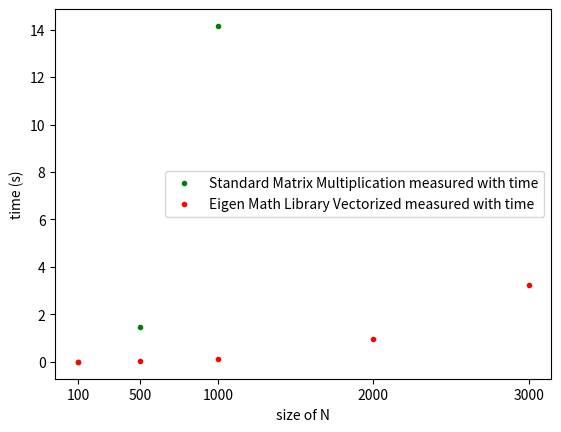

This chart was generated by the following Python code:
# -*- coding: utf-8 -*-
"""
Spyder Editor

This is a temporary script file.
"""

import matplotlib.pyplot as plt
import numpy as np

x_eig_time_100 = [0.002, 0.002, 0.002, 0.002, 0.002, 0.002, 0.002, 0.002, 0.002, 0.002]
x_eig_time_500 = [0.023, 0.021, 0.021, 0.021, 0.021, 0.021, 0.021, 0.021, 0.021, 0.021]
x_eig_time_1000 = [0.130, 0.131, 0.130, 0.130, 0.130, 0.130, 0.130, 0.130, 0.130, 0.130]
x_eig_time_2000 = [0.973, 0.974, 0.975, 0.975, 0.974, 0.979, 0.976, 0.976, 0.974, 0.973]
x_eig_time_3000 = [3.246, 3.237, 3.236, 3.237, 3.233, 3.238, 3.233, 3.243, 3.231, 3.235]

x_std_time_100 = [0.016, 0.013, 0.013, 0.013, 0.012, 0.013, 0.012, 0.012, 0.012, 0.012]
x_std_time_500 = [1.478, 1.470, 1.476, 1.469, 1.475, 1.468, 1.476, 1.468, 1.468, 1.476]
x_std_time_1000 = [13.825, 13.726, 13.927, 14.158, 14.488, 14.250, 14.199, 14.448, 14.299, 14.200]
x_std_time_2000 = []
x_std_time_3000 = []

x_eig_clock_100 = [0.0004, 0.0003, 0.0003, 0.0003, 0.0003, 0.0004, 0.0003, 0.0004, 0.0003, 0.0004]
x_eig_clock_500 = [0.0201, 0.0200, 0.0196, 0.0197, 0.0199, 0.0198, 0.0200, 0.0201, 0.0198, 0.199]
x_eig_clock_1000 = [0.1297, 0.1283, 0.1294, 0.1294, 0.1285, 0.1282, 0.1292, 0.1314, 0.1288, 0.1287]
x_eig_clock_2000 = [0.9728, 0.9724, 0.9738, 0.9743, 0.9733, 0.9746, 0.9787, 0.9726, 0.9738, 0.9737]
x_eig_clock_3000 = [3.2372, 3.2426, 3.2352, 3.2347, 3.2419, 3.2374, 3.2394, 3.2378, 3.2332, 3.2371]

x_std_clock_100 = [0.0116, 0.0116, 0.0117, 0.0114, 0.0116, 0.0115, 0.0113, 0.0114, 0.0118, 0.0116]
x_std_clock_500 = [1.4564, 1.4618, 1.4577, 1.4576, 1.4595, 1.4527, 1.4547, 1.4593, 1.4540, 1.4553]
x_std_clock_1000 = [12.7080, 12.6496, 12.4878, 12.6762, 13.0360, 12.6400, 12.6090, 12.6449, 12.8351, 12.6457]
x_std_clock_2000 = []
x_std_clock_3000 = []

x_std_time=[np.mean(x_std_time_100), np.mean(x_std_time_500), np.mean(x_std_time_1000), np.mean(x_std_time_2000), np.mean(x_std_time_3000)]
x_eig_time=[np.mean(x_eig_time_100), np.mean(x_eig_time_500), np.mean(x_eig_time_1000), np.mean(x_eig_time_2000), np.mean(x_eig_time_3000)]
x_std_clock=[np.mean(x_std_clock_100), np.mean(x_std_clock_500), np.mean(x_std_clock_1000), np.mean(x_std_clock_2000), np.mean(x_std_clock_3000)]
x_eig_clock=[np.mean(x_eig_clock_100), np.mean(x_eig_clock_500), np.mean(x_eig_clock_1000), np.mean(x_eig_clock_2000), np.mean(x_eig_clock_3000)]


y= [100, 500, 1000, 2000, 3000]
plt.ylabel('time (s)')
plt.xlabel('size of N')
plt.plot(y,x_std_time,  'go', linewidth=1, markersize=3, label='Standard Matrix Multiplication measured with time')
plt.plot(y,x_eig_time, 'ro', linewidth=1, markersize=3, label='Eigen Math Library Vectorized measured with time')
# plt.plot(y,x_eig_clock, 'bo', linewidth=1, markersize=3, label='Eigen Math Library Vectorized measured with clock')
# plt.plot(y,x_std_clock, 'yo', linewidth=1, markersize=3, label='Standard Matrix Multiplication measured with clock')
# plt.yscale('log')
default_y_ticks = range(len(y))
plt.xticks(y)
plt.legend()
plt.show()

